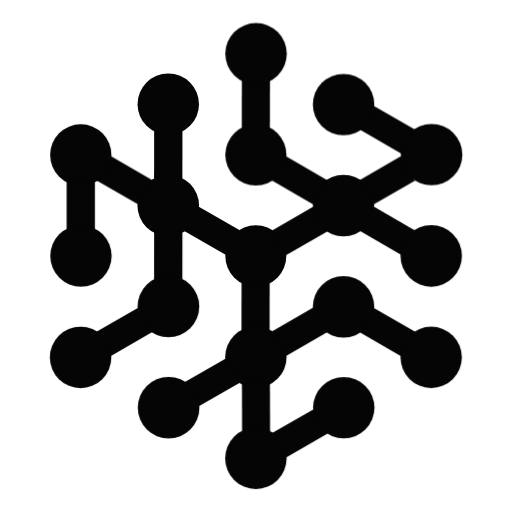
t = 0.00 s
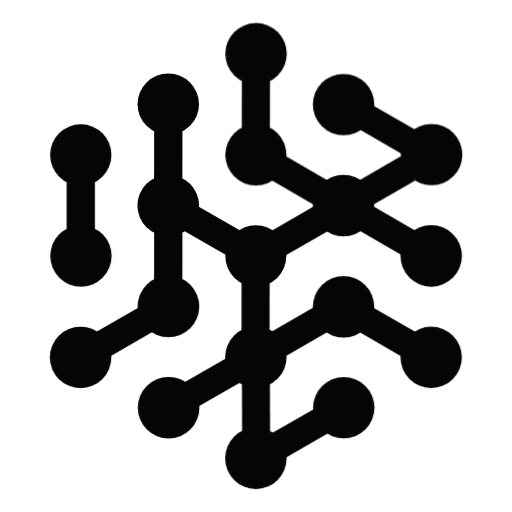
t = 0.63 s
t = 1.17 s: frame unchanged from t = 0.00 s, image omitted
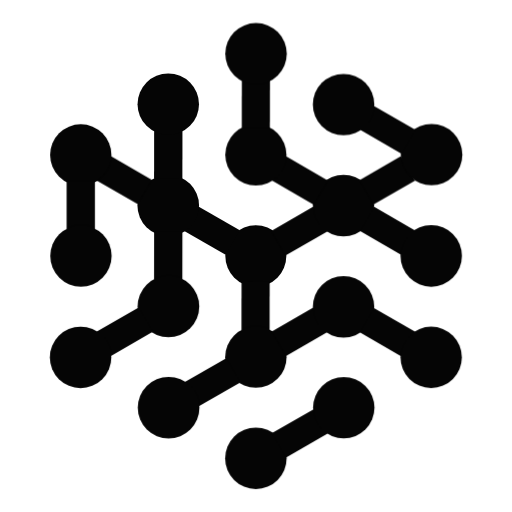
t = 1.80 s
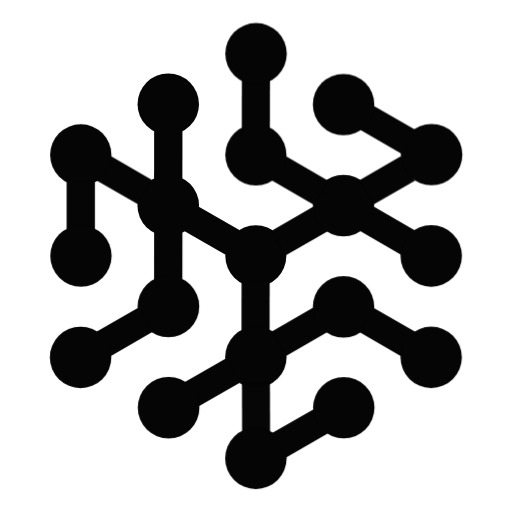
t = 2.33 s
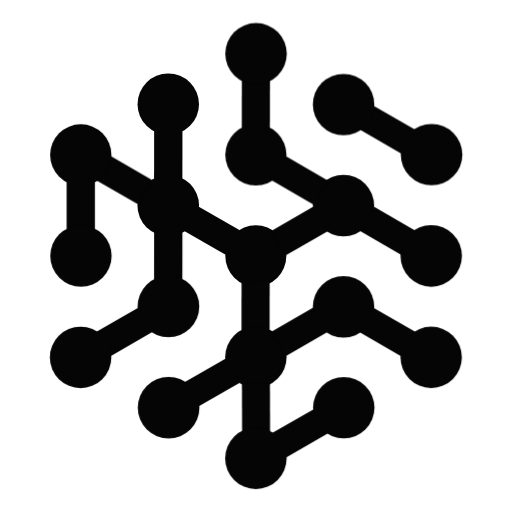
t = 2.92 s

The animated SVG that drew these frames (rendered in a browser with its animation timeline set to each time). Animation: 6 CSS @keyframes rules; one cycle of 3.50 s, repeats indefinitely.

<svg viewBox="0 0 100 100" version="1.1" xmlns="http://www.w3.org/2000/svg" xmlns:xlink="http://www.w3.org/1999/xlink" xml:space="preserve" style="fill-rule:evenodd;clip-rule:evenodd;stroke-linejoin:round;stroke-miterlimit:1.41421;" id="el_ZdUGfQ4pV"><style>@-webkit-keyframes kf_el_tb5s1ZhKAez_an_xluNrrmbh{0%{opacity: 1;}69.52%{opacity: 1;}71.43%{opacity: 0;}98.10%{opacity: 0;}100%{opacity: 1;}}@keyframes kf_el_tb5s1ZhKAez_an_xluNrrmbh{0%{opacity: 1;}69.52%{opacity: 1;}71.43%{opacity: 0;}98.10%{opacity: 0;}100%{opacity: 1;}}@-webkit-keyframes kf_el_5T_Ep789qP0_an_NiEtTxcbT{0%{opacity: 1;}36.19%{opacity: 1;}38.10%{opacity: 0;}64.76%{opacity: 0;}66.67%{opacity: 1;}95.24%{opacity: 1;}100%{opacity: 1;}}@keyframes kf_el_5T_Ep789qP0_an_NiEtTxcbT{0%{opacity: 1;}36.19%{opacity: 1;}38.10%{opacity: 0;}64.76%{opacity: 0;}66.67%{opacity: 1;}95.24%{opacity: 1;}100%{opacity: 1;}}@-webkit-keyframes kf_el_iAkhbB6c_2_an_8BPDP3OAS{2.86%{opacity: 1;}4.76%{opacity: 0;}31.43%{opacity: 0;}33.33%{opacity: 1;}0%{opacity: 1;}100%{opacity: 1;}}@keyframes kf_el_iAkhbB6c_2_an_8BPDP3OAS{2.86%{opacity: 1;}4.76%{opacity: 0;}31.43%{opacity: 0;}33.33%{opacity: 1;}0%{opacity: 1;}100%{opacity: 1;}}#el_ZdUGfQ4pV *{-webkit-animation-duration: 3.5s;animation-duration: 3.5s;-webkit-animation-iteration-count: infinite;animation-iteration-count: infinite;-webkit-animation-timing-function: cubic-bezier(0, 0, 1, 1);animation-timing-function: cubic-bezier(0, 0, 1, 1);}#el_mJ06S_NbSH{fill: #050505;}#el_qrOxlDqnn7{fill: #050505;}#el_SVoRl_dkMe{fill: #050505;}#el_Yrvu99F2j-{fill: #050505;}#el_OK_sPouRCI{fill: #050505;}#el_iAkhbB6c_2{fill: #050505;-webkit-animation-fill-mode: backwards;animation-fill-mode: backwards;opacity: 1;-webkit-animation-name: kf_el_iAkhbB6c_2_an_8BPDP3OAS;animation-name: kf_el_iAkhbB6c_2_an_8BPDP3OAS;-webkit-animation-timing-function: cubic-bezier(0.42, 0, 0.58, 1);animation-timing-function: cubic-bezier(0.42, 0, 0.58, 1);}#el_2RUxduJAsD{fill: #050505;}#el_Ta9iyz1lsr{fill: #050505;}#el_YvGVByULGP{fill: #050505;}#el_gDs1X-Qxs0{fill: #050505;}#el_Mm2m1XNCEF{fill: #050505;}#el_6OZ7cWB9jO{fill: #050505;}#el_H27NEPO-uT{fill: #050505;}#el_fcJueqAu7T{fill: #050505;}#el_L2Yg1nVoFR{fill: #050505;}#el_ShpMxEHEyFa{fill: #050505;}#el_1knFrI1JCDA{fill: #050505;}#el_5T_Ep789qP0{fill: #050505;-webkit-animation-fill-mode: backwards;animation-fill-mode: backwards;opacity: 1;-webkit-animation-name: kf_el_5T_Ep789qP0_an_NiEtTxcbT;animation-name: kf_el_5T_Ep789qP0_an_NiEtTxcbT;-webkit-animation-timing-function: cubic-bezier(0, 0, 1, 1);animation-timing-function: cubic-bezier(0, 0, 1, 1);}#el_b6eRDGjJmJ-{fill: #050505;}#el_vwTI4Zg9c-1{fill: #050505;}#el_FEIIP_UFcNe{fill: #050505;}#el_KFHXURNFQGk{fill: #050505;}#el_jk97jZC6BGB{fill: #050505;}#el_uQ9OYRTiDVZ{fill: #050505;}#el_DgMnwiDVOf2{fill: #050505;}#el_XfyJwKXBUEA{fill: #050505;}#el_LYjf7eKyihe{fill: #050505;}#el_tSfchmmPkTe{fill: #050505;}#el_3EcvHKURq0N{fill: #050505;}#el_tb5s1ZhKAez{fill: #050505;-webkit-animation-fill-mode: backwards;animation-fill-mode: backwards;opacity: 1;-webkit-animation-name: kf_el_tb5s1ZhKAez_an_xluNrrmbh;animation-name: kf_el_tb5s1ZhKAez_an_xluNrrmbh;-webkit-animation-timing-function: cubic-bezier(0, 0, 1, 1);animation-timing-function: cubic-bezier(0, 0, 1, 1);}#el_M6YDLzy4LmI{fill: #050505;}#el_HgDyw5vvdDx{fill: #050505;}#el__I3pZXnyw3O{fill: #050505;}#el_w3te7m98f8Q{fill: #050505;}#el_sHxQqYlmIb1{fill: #050505;}#el_zHH3Pfx3D41{fill: #050505;}#el_Gyq79QaZhh8{fill: #050505;}</style><ellipse id="el_mJ06S_NbSH" cx="49.965" cy="49.985" rx="5.957" ry="5.999"/><path id="el_qrOxlDqnn7" d="M44.063,49.78l2.767,-4.785l-8.161,-4.719l-2.767,4.785l8.161,4.719Z"/><ellipse id="el_SVoRl_dkMe" cx="32.859" cy="40.144" rx="6.016" ry="5.989"/><path id="el_Yrvu99F2j-" d="M35.636,25.51l-5.526,-0.008l-0.014,9.427l5.526,0.008l0.014,-9.427Z"/><ellipse id="el_OK_sPouRCI" cx="32.866" cy="20.347" rx="6.001" ry="5.987"/><path id="el_iAkhbB6c_2" d="M26.895,39.88l2.753,-4.762l-8.161,-4.719l-2.753,4.762l8.161,4.719Z"/><ellipse id="el_2RUxduJAsD" cx="15.772" cy="30.254" rx="5.986" ry="6.001"/><path id="el_Ta9iyz1lsr" d="M13.008,44.819l5.529,-0.005l-0.009,-9.427l-5.528,0.005l0.008,9.427Z"/><ellipse id="el_YvGVByULGP" cx="15.806" cy="49.983" rx="5.991" ry="6.002"/><path id="el_gDs1X-Qxs0" d="M30.084,54.726l5.526,0.007l0.012,-9.427l-5.527,-0.007l-0.011,9.427Z"/><ellipse id="el_Mm2m1XNCEF" cx="32.894" cy="59.844" rx="6.023" ry="6.016"/><path id="el_6OZ7cWB9jO" d="M29.765,64.833l-2.757,-4.768l-8.161,4.719l2.757,4.767l8.161,-4.718Z"/><ellipse id="el_H27NEPO-uT" cx="15.735" cy="69.8" rx="6.006" ry="5.999"/><path id="el_fcJueqAu7T" d="M47.156,64.525l5.491,0.01l0.017,-9.497l-5.492,-0.009l-0.016,9.496Z"/><ellipse id="el_L2Yg1nVoFR" cx="49.97" cy="69.731" rx="5.999" ry="6.001"/><path id="el_ShpMxEHEyFa" d="M46.849,74.733l-2.726,-4.735l-8.261,4.756l2.727,4.735l8.26,-4.756Z"/><ellipse id="el_1knFrI1JCDA" cx="32.926" cy="79.623" rx="6.021" ry="6.017"/><path id="el_5T_Ep789qP0" d="M47.277,84.326l5.467,-0.018l-0.029,-9.446l-5.468,0.017l0.03,9.447Z"/><ellipse id="el_b6eRDGjJmJ-" cx="49.975" cy="89.499" rx="6.004" ry="6.009"/><path id="el_vwTI4Zg9c-1" d="M64.047,84.637l-2.734,-4.754l-8.201,4.716l2.734,4.755l8.201,-4.717Z"/><ellipse id="el_FEIIP_UFcNe" cx="67.141" cy="79.627" rx="5.998" ry="5.977"/><path id="el_KFHXURNFQGk" d="M64.018,64.812l-2.776,-4.801l-8.191,4.735l2.776,4.801l8.191,-4.735Z"/><ellipse id="el_jk97jZC6BGB" cx="67.097" cy="59.926" rx="5.995" ry="6.016"/><path id="el_uQ9OYRTiDVZ" d="M78.371,69.6l2.76,-4.773l-8.161,-4.719l-2.76,4.773l8.161,4.719Z"/><ellipse id="el_DgMnwiDVOf2" cx="84.213" cy="69.792" rx="5.991" ry="5.986"/><path id="el_XfyJwKXBUEA" d="M64.311,44.968l-2.777,-4.804l-8.595,4.97l2.777,4.803l8.595,-4.969Z"/><ellipse id="el_LYjf7eKyihe" cx="67.091" cy="40.14" rx="5.979" ry="6.012"/><path id="el_tSfchmmPkTe" d="M78.446,49.806l2.736,-4.732l-8.161,-4.719l-2.736,4.732l8.161,4.719Z"/><ellipse id="el_3EcvHKURq0N" cx="84.22" cy="49.982" rx="5.999" ry="6.017"/><path id="el_tb5s1ZhKAez" d="M81.072,35.252l-2.749,-4.757l-8.162,4.717l2.749,4.757l8.162,-4.717Z"/><ellipse id="el_M6YDLzy4LmI" cx="84.292" cy="30.198" rx="6.012" ry="5.997"/><path id="el_HgDyw5vvdDx" d="M78.408,30.016l2.699,-4.668l-8.161,-4.719l-2.699,4.668l8.161,4.719Z"/><ellipse id="el__I3pZXnyw3O" cx="67.102" cy="20.417" rx="6.003" ry="5.992"/><path id="el_w3te7m98f8Q" d="M61.274,39.965l2.736,-4.732l-8.407,-4.861l-2.736,4.732l8.407,4.861Z"/><ellipse id="el_sHxQqYlmIb1" cx="49.974" cy="30.244" rx="5.976" ry="5.98"/><path id="el_zHH3Pfx3D41" d="M47.218,25.055l5.491,0.011l0.018,-9.427l-5.491,-0.011l-0.018,9.427Z"/><ellipse id="el_Gyq79QaZhh8" cx="50.005" cy="10.501" rx="6.006" ry="5.994"/></svg>